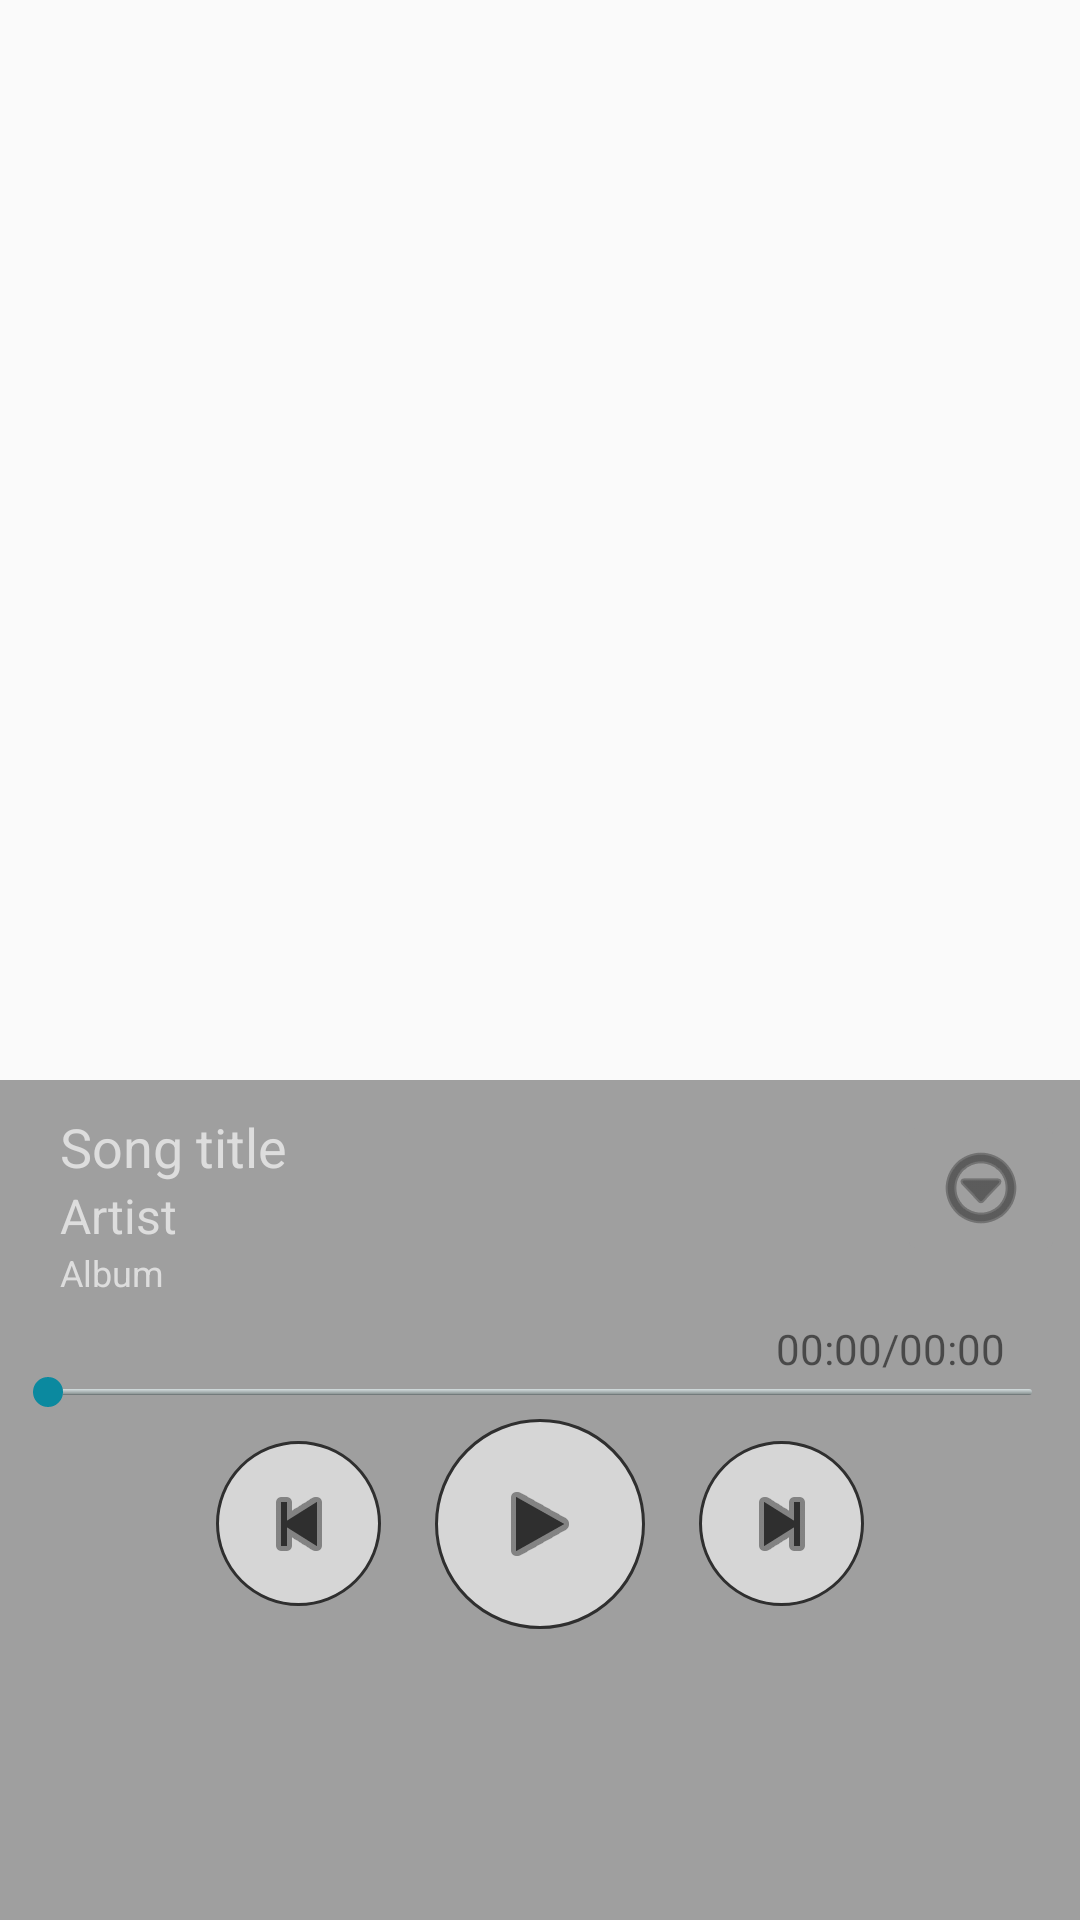

Reconstruct the res/layout file that produces this screen, plus the resources it refers to.
<!-- AndroidManifest.xml: application theme AppTheme -->
<!-- res/layout/player_layout.xml -->
<?xml version="1.0" encoding="utf-8"?>

<LinearLayout
    xmlns:android="http://schemas.android.com/apk/res/android"
    android:layout_width="match_parent"
    android:layout_height="match_parent"
    android:orientation="vertical">

    <ImageView
        android:id="@+id/player_cover"
        android:layout_width="260dp"
        android:layout_height="260dp"
        android:layout_gravity="center_horizontal"
        android:layout_marginTop="60dp"
        android:contentDescription="@string/player_album_cover"
        android:src="@mipmap/default_song_cover"/>
    
    <LinearLayout
        android:layout_width="match_parent"
        android:layout_height="match_parent"
        android:layout_marginTop="40dp"
        android:orientation="vertical"
        android:background="@color/colorBackPlayer">

        <RelativeLayout
            android:layout_width="match_parent"
            android:layout_height="80dp"
            android:layout_marginStart="20dp"
            android:paddingTop="10dp">

            <TextView
                android:id="@+id/player_song_title"
                android:layout_width="wrap_content"
                android:layout_height="wrap_content"
                android:text="@string/player_song_title"
                android:textColor="@color/colorText"
                android:textSize="18sp"
                android:ellipsize="end"
                android:maxLines="1"/>

            <TextView
                android:id="@+id/player_artist"
                android:layout_width="wrap_content"
                android:layout_height="wrap_content"
                android:text="@string/player_artist"
                android:layout_below="@id/player_song_title"
                android:textColor="@color/colorText"
                android:textSize="16sp"
                android:ellipsize="end"
                android:maxLines="1"/>

            <TextView
                android:id="@+id/player_album"
                android:layout_width="wrap_content"
                android:layout_height="wrap_content"
                android:text="@string/player_album"
                android:layout_below="@id/player_artist"
                android:textColor="@color/colorText"
                android:textSize="12sp"
                android:ellipsize="end"
                android:maxLines="1"/>

            <ImageButton
                android:id="@+id/add_to_playlist_btn"
                android:layout_width="wrap_content"
                android:layout_height="wrap_content"
                android:layout_alignParentEnd="true"
                android:layout_marginEnd="5dp"
                android:contentDescription="@string/playlists_add"
                android:src="@android:drawable/ic_menu_more"
                android:backgroundTint="@color/colorBackPlayer"
                android:tint="@color/colorBackLight"/>

        </RelativeLayout>

        <RelativeLayout
            android:layout_width="match_parent"
            android:layout_height="match_parent">

            <TextView
                android:id="@+id/player_current_time"
                android:layout_width="wrap_content"
                android:layout_height="wrap_content"
                android:text="@string/player_time_current"
                android:layout_toStartOf="@+id/player_duration_time"/>

            <TextView
                android:id="@+id/player_duration_time"
                android:layout_width="wrap_content"
                android:layout_height="wrap_content"
                android:text="@string/player_time_duration"
                android:layout_alignParentEnd="true"
                android:layout_marginEnd="25dp" />

            <SeekBar
                android:id="@+id/player_seekbar"
                android:layout_width="360dp"
                android:layout_height="wrap_content"
                android:layout_centerHorizontal="true"
                android:thumb="@drawable/player_seekbar_thumb"
                android:progressDrawable="@drawable/player_seekbar_progress"
                android:max="999"
                android:layout_below="@id/player_duration_time" />


            <LinearLayout
                android:layout_width="match_parent"
                android:layout_height="wrap_content"
                android:orientation="horizontal"
                android:layout_below="@id/player_seekbar"
                android:layout_marginTop="4dp"
                android:gravity="center_horizontal|center_vertical">

                <ImageButton
                    android:id="@+id/player_previous_btn"
                    android:layout_width="wrap_content"
                    android:layout_height="wrap_content"
                    android:src="@android:drawable/ic_media_previous"
                    android:background="@drawable/player_prev_next_button"
                    android:tint="@color/colorBackLight"/>

                <ImageButton
                    android:id="@+id/player_play_btn"
                    android:layout_width="wrap_content"
                    android:layout_height="wrap_content"
                    android:src="@android:drawable/ic_media_play"
                    android:layout_marginStart="18dp"
                    android:layout_marginEnd="18dp"
                    android:background="@drawable/player_play_button"
                    android:tint="@color/colorBackLight"/>

                <ImageButton
                    android:id="@+id/player_next_btn"
                    android:layout_width="wrap_content"
                    android:layout_height="wrap_content"
                    android:src="@android:drawable/ic_media_next"
                    android:background="@drawable/player_prev_next_button"
                    android:tint="@color/colorBackLight"/>

            </LinearLayout>


        </RelativeLayout>

    </LinearLayout>

</LinearLayout>
<!-- resources referenced by this layout -->
<resources>
  <color name="colorBackLight">#2F2F2F</color>
  <color name="colorBackPlayer">#9F9F9F</color>
  <color name="colorText">#DDDDDD</color>
  <!-- drawable player_seekbar_progress (drawable) -->
  <?xml version="1.0" encoding="utf-8"?>
  
  <layer-list xmlns:android="http://schemas.android.com/apk/res/android">
  
      <item
          android:gravity="center_vertical"
          android:height="2dp">
  
          <shape android:shape="rectangle">
              <corners android:radius="5dp"/>
              <gradient
                  android:angle="90"
                  android:startColor="@color/playerSeekbarEnd"
                  android:centerColor="@color/playerSeekbarCenter"
                  android:endColor="@color/playerSeekbarStart"
                  android:centerY="0.2"
                  android:type="linear" />
          </shape>
  
      </item>
  
      <item
          android:gravity="center_vertical"
          android:height="2dp">
  
          <clip>
              <shape android:shape="rectangle">
                  <corners android:radius="5dp"/>
                  <solid android:color="@color/playerSeekbarFill" />
              </shape>
          </clip>
  
      </item>
  
  </layer-list>
  <!-- drawable player_seekbar_thumb (drawable) -->
  <?xml version="1.0" encoding="utf-8"?>
  
  <shape xmlns:android="http://schemas.android.com/apk/res/android"
      android:shape="oval">
  
      <solid android:color="@color/playerSeekbarThumb"/>
      <size android:width="10dp" android:height="10dp"/>
  
  </shape>
  <string name="player_album">Album</string>
  <string name="player_album_cover">Album cover</string>
  <string name="player_artist">Artist</string>
  <string name="player_song_title">Song title</string>
  <string name="player_time_current">00:00/</string>
  <string name="player_time_duration">00:00</string>
  <string name="playlists_add">New playlist</string>
  <style name="AppTheme" parent="Theme.AppCompat.DayNight.NoActionBar">
          
          <item name="colorPrimary">@color/colorPrimary</item>
          <item name="colorPrimaryDark">@color/colorPrimaryDark</item>
          <item name="colorAccent">@color/colorAccent</item>
          <item name="android:toolbarStyle">@style/AppTheme.ActionBarStyle</item>
      </style>
  <color name="playerButtonsBack">#d6d6d6</color>
  <color name="playerSeekbarEnd">#5f6668</color>
  <color name="playerSeekbarCenter">#909999</color>
  <color name="playerSeekbarStart">#d4dedf</color>
  <color name="playerSeekbarFill">#3f9dc9</color>
  <color name="playerSeekbarThumb">#0b899f</color>
  <color name="colorPrimary">#3F51B5</color>
  <color name="colorPrimaryDark">#3c4056</color>
  <color name="colorAccent">#FF4081</color>
  <style name="AppTheme.ActionBarStyle" parent="Widget.AppCompat.Toolbar">
          <item name="android:titleTextStyle">@style/AppTheme.ActionBar.TitleTextStyle</item>
      </style>
  <style name="AppTheme.ActionBar.TitleTextStyle" parent="TextAppearance.Widget.AppCompat.Toolbar.Title">
          <item name="android:textColor">@color/colorText</item>
      </style>
</resources>
